Run: headless pygame with SDL's dummy video driver; simulated clock (each Clock.tick advances the game by its frame time, no real sleeping); random seed 0; keys injected as events and as key.get_pressed() state; no mouse input.
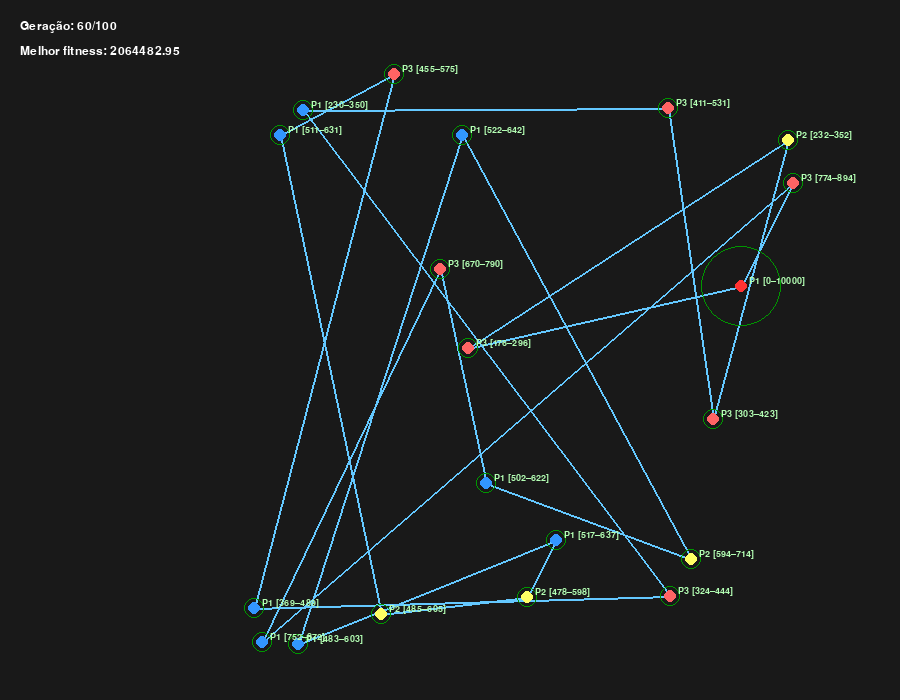
Frame 1 of 2 · flips 1–60 · no input
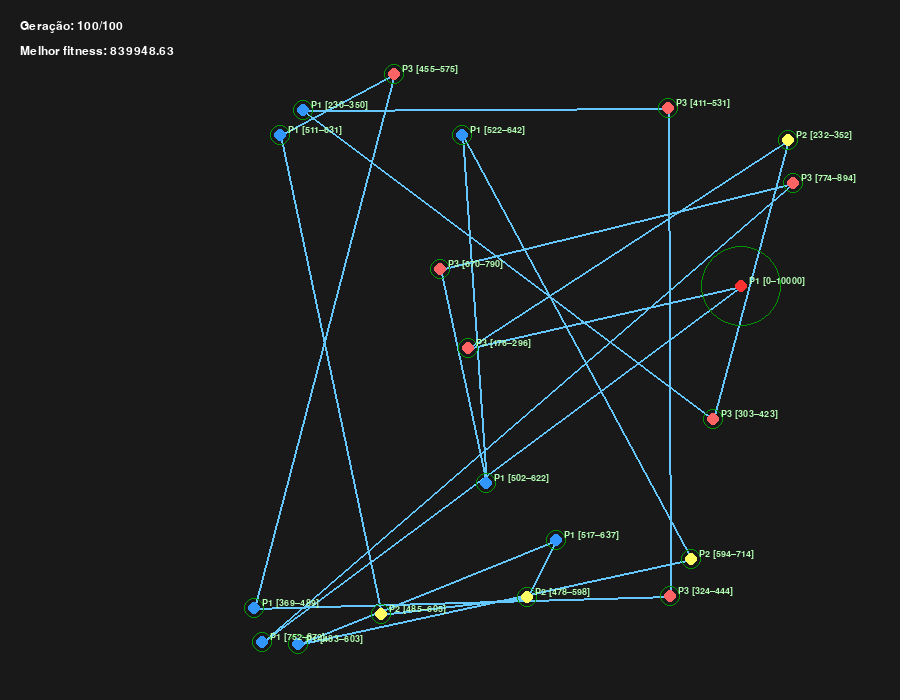
Frame 2 of 2 · flips 61–180 · tapped SPACE, RETURN · held RIGHT (→), D (game ended)

The pygame program that drew these frames:

import random
import math
import copy
import pygame
from typing import List, Tuple, Dict

# --- Parâmetros do problema ---
N_CITIES = 20
POPULATION_SIZE = 50
N_GENERATIONS = 100
MUTATION_PROBABILITY = 0.3
MAX_CAPACITY = 120
CITY_COORD_MIN = 0
CITY_COORD_MAX = 1000
MIN_DEMAND = 1
MAX_DEMAND = 10
SPEED = 50.0
SERVICE_TIME = 10.0
TIME_WINDOW_PENALTY_FACTOR = 5000.0

# --- Parâmetros da pausa para almoço ---
LUNCH_BREAK_THRESHOLD = 250.0  # Tempo de trabalho antes da pausa
LUNCH_BREAK_DURATION = 60.0    # Duração da pausa
# --------------------------------------

# --- Parâmetros de prioridade ---
PRIORITY_LEVELS = [1, 2, 3]  # 1: Baixa, 2: Média, 3: Alta
PRIORITY_PENALTY_FACTORS = {
    1: 1.0,
    2: 5.0,
    3: 10.0
}
# --------------------------------

# --- Pygame Config ---
SCREEN_WIDTH = 900
SCREEN_HEIGHT = 700
MARGIN_X = 50
MARGIN_Y = 50
SCALE_X = (SCREEN_WIDTH - 2 * MARGIN_X) / CITY_COORD_MAX
SCALE_Y = (SCREEN_HEIGHT - 2 * MARGIN_Y) / CITY_COORD_MAX
FPS = 5


# --- Funções auxiliares ---
def generate_time_windows(cities_locations: List[Tuple[int, int]]) -> Dict[Tuple[int, int], Tuple[float, float]]:
    time_windows = {}
    for city in cities_locations:
        start = random.uniform(100, 800)
        end = start + 120
        time_windows[city] = (start, end)
    if cities_locations:
        time_windows[cities_locations[0]] = (0.0, 10000.0)
    return time_windows


def calculate_distance(p1: Tuple[int, int], p2: Tuple[int, int]) -> float:
    return math.hypot(p1[0] - p2[0], p1[1] - p2[1])


# --- Função de fitness com pausa de almoço ---
def calculate_fitness(individual: Dict, city_time_windows: Dict) -> float:
    route = individual["route"]
    total_load = individual["total_load"]
    city_priority = individual["city_priority"]

    distance = 0.0
    time_penalty = 0.0
    current_time = 0.0
    work_since_last_break = 0.0

    if total_load > MAX_CAPACITY:
        return float("inf")

    n = len(route)
    for i in range(n):
        city = route[i]

        # --- Pausa de almoço ---
        if work_since_last_break >= LUNCH_BREAK_THRESHOLD and i > 0:
            current_time += LUNCH_BREAK_DURATION
            work_since_last_break = 0.0  # zera o contador
            # print(f"Pausa para almoço em t={current_time:.1f}")

        # --- Prioridade ---
        priority_level = city_priority.get(city, 1)
        priority_factor = PRIORITY_PENALTY_FACTORS.get(priority_level, 1.0)

        if city in city_time_windows:
            start_w, end_w = city_time_windows[city]

            # Espera se chegou cedo
            if current_time < start_w:
                wait_time = start_w - current_time
                current_time += wait_time
                work_since_last_break += wait_time

            # Penalidade se atrasou
            if current_time > end_w:
                delay = current_time - end_w
                time_penalty += delay * TIME_WINDOW_PENALTY_FACTOR * priority_factor

            # Tempo de serviço
            current_time += SERVICE_TIME
            work_since_last_break += SERVICE_TIME

        # Próxima cidade
        next_city = route[(i + 1) % n]
        segment_distance = calculate_distance(city, next_city)
        distance += segment_distance
        travel_time = segment_distance / SPEED
        current_time += travel_time
        work_since_last_break += travel_time

    return distance + time_penalty


# --- População inicial ---
def generate_population(pop_size: int, n_cities: int):
    cities_locations = [
        (random.randint(CITY_COORD_MIN, CITY_COORD_MAX),
         random.randint(CITY_COORD_MIN, CITY_COORD_MAX))
        for _ in range(n_cities)
    ]

    city_demand = {city: random.randint(MIN_DEMAND, MAX_DEMAND) for city in cities_locations}
    city_priority = {city: random.choice(PRIORITY_LEVELS) for city in cities_locations}

    city_time_windows = generate_time_windows(cities_locations)
    start_city = cities_locations[0]
    city_priority[start_city] = PRIORITY_LEVELS[0]  # depósito com prioridade baixa

    population = []
    for _ in range(pop_size):
        remaining = [c for c in cities_locations if c != start_city]
        random.shuffle(remaining)
        route = [start_city] + remaining
        total_load = sum(city_demand[c] for c in route)

        population.append({
            "route": route,
            "total_load": total_load,
            "city_demand": city_demand,
            "city_priority": city_priority
        })

    return population, start_city, city_time_windows, city_priority


# --- Crossover e mutação ---
def order_crossover(parent1: Dict, parent2: Dict, start_city: Tuple[int, int]) -> Dict:
    p1 = parent1["route"]
    p2 = parent2["route"]
    genes1, genes2 = p1[1:], p2[1:]
    size = len(genes1)
    a, b = sorted(random.sample(range(size), 2))
    child_genes = [None] * size
    child_genes[a:b + 1] = genes1[a:b + 1]
    pos = (b + 1) % size
    for gene in genes2:
        if gene not in child_genes:
            child_genes[pos] = gene
            pos = (pos + 1) % size
    child_route = [start_city] + child_genes
    child_city_priority = parent1["city_priority"]
    child_city_demand = {
        city: random.choice([parent1["city_demand"][city], parent2["city_demand"][city]])
        for city in child_route
    }
    total_load = sum(child_city_demand[c] for c in child_route)

    return {
        "route": child_route,
        "total_load": total_load,
        "city_demand": child_city_demand,
        "city_priority": child_city_priority
    }


def mutate(ind: Dict, prob: float, start_city: Tuple[int, int]) -> Dict:
    route = copy.deepcopy(ind["route"])
    if random.random() < prob and len(route) > 2:
        i, j = random.sample(range(1, len(route)), 2)
        route[i], route[j] = route[j], route[i]
    total_load = sum(ind["city_demand"][c] for c in route)
    return {
        "route": route,
        "total_load": total_load,
        "city_demand": ind["city_demand"],
        "city_priority": ind["city_priority"]
    }


def sort_population(pop: List[Dict], city_time_windows: Dict) -> List[Dict]:
    return sorted(pop, key=lambda i: calculate_fitness(i, city_time_windows))


# --- Desenho ---
def draw_route(screen, best, gen, fitness, city_time_windows):
    screen.fill((25, 25, 25))
    font = pygame.font.SysFont("Arial", 18)
    small_font = pygame.font.SysFont("Arial", 14)
    route = best["route"]
    n = len(route)
    city_priority = best["city_priority"]

    for i in range(n):
        c1, c2 = route[i], route[(i + 1) % n]
        p1 = (int(c1[0] * SCALE_X) + MARGIN_X, int(c1[1] * SCALE_Y) + MARGIN_Y)
        p2 = (int(c2[0] * SCALE_X) + MARGIN_X, int(c2[1] * SCALE_Y) + MARGIN_Y)
        pygame.draw.line(screen, (100, 200, 255), p1, p2, 2)

    for idx, city in enumerate(route):
        pos = (int(city[0] * SCALE_X) + MARGIN_X, int(city[1] * SCALE_Y) + MARGIN_Y)
        start, end = city_time_windows.get(city, (0, 0))
        window_size = max(10, min(40, (end - start) / 50))

        pygame.draw.circle(screen, (0, 150, 0), pos, int(window_size), 1)
        priority = city_priority.get(city, 1)
        if idx == 0:
            color = (255, 50, 50)
        elif priority == 3:
            color = (255, 100, 100)
        elif priority == 2:
            color = (255, 255, 100)
        else:
            color = (50, 150, 255)
        pygame.draw.circle(screen, color, pos, 6)

        text = f"P{priority} [{int(start)}–{int(end)}]"
        label = small_font.render(text, True, (180, 255, 180))
        screen.blit(label, (pos[0] + 8, pos[1] - 10))

    fitness_text = "inf" if math.isinf(fitness) else f"{fitness:.2f}"
    screen.blit(font.render(f"Geração: {gen + 1}/{N_GENERATIONS}", True, (255, 255, 255)), (20, 20))
    screen.blit(font.render(f"Melhor fitness: {fitness_text}", True, (255, 255, 255)), (20, 45))
    pygame.display.flip()


# --- Cálculo de tempos de chegada (com pausa incluída) ---
def compute_arrival_times(best_solution, city_time_windows):
    route = best_solution["route"]
    arrival_times = {}
    current_time = 0.0
    work_since_last_break = 0.0

    for i, city in enumerate(route):
        if work_since_last_break >= LUNCH_BREAK_THRESHOLD and i > 0:
            current_time += LUNCH_BREAK_DURATION
            work_since_last_break = 0.0

        if city in city_time_windows:
            start_w, end_w = city_time_windows[city]
            wait_time = max(0, start_w - current_time)
            current_time += wait_time
            work_since_last_break += wait_time
            arrival_times[city] = current_time
            current_time += SERVICE_TIME
            work_since_last_break += SERVICE_TIME

        if i < len(route) - 1:
            next_city = route[i + 1]
            dist = calculate_distance(city, next_city)
            travel_time = dist / SPEED
            current_time += travel_time
            work_since_last_break += travel_time

    return arrival_times


# --- Execução principal ---
def main():
    pygame.init()
    screen = pygame.display.set_mode((SCREEN_WIDTH, SCREEN_HEIGHT))
    pygame.display.set_caption("Algoritmo Genético - Caixeiro Viajante (c/ Janelas, Prioridade e Pausa de Almoço)")
    clock = pygame.time.Clock()

    population, start_city, city_time_windows, city_priority = generate_population(POPULATION_SIZE, N_CITIES)
    best_solution = None
    best_fitness = float("inf")

    for generation in range(N_GENERATIONS):
        for event in pygame.event.get():
            if event.type == pygame.QUIT:
                pygame.quit()
                return

        population = sort_population(population, city_time_windows)
        current_best = population[0]
        current_fitness = calculate_fitness(current_best, city_time_windows)

        if current_fitness < best_fitness:
            best_solution, best_fitness = current_best, current_fitness

        draw_route(screen, current_best, generation, current_fitness, city_time_windows)
        print(f"Geração {generation + 1}: melhor fitness = {current_fitness:.2f}")

        new_population = [population[0]]
        while len(new_population) < POPULATION_SIZE:
            p1, p2 = random.choices(population[:10], k=2)
            child = order_crossover(p1, p2, start_city)
            child = mutate(child, MUTATION_PROBABILITY, start_city)
            new_population.append(child)

        population = new_population
        clock.tick(FPS)

    pygame.quit()

    # --- Resultado final ---
    print("\nMelhor solução final:")
    if best_solution:
        arrival_times = compute_arrival_times(best_solution, city_time_windows)
        print("Rota, prioridade e horários:")
        for i, city in enumerate(best_solution["route"]):
            tw = city_time_windows.get(city, (0, 0))
            arrival = arrival_times.get(city, 0.0)
            priority = best_solution["city_priority"].get(city, 1)

            if i == 0:
                status = "depósito"
            elif arrival < tw[0]:
                status = f"cedo (espera {tw[0] - arrival:.1f})"
            elif arrival > tw[1]:
                atraso = arrival - tw[1]
                mult = PRIORITY_PENALTY_FACTORS.get(priority, 1.0)
                status = f"ATRASADO ({atraso:.1f}) - penalidade x{mult:.1f}"
            else:
                status = "dentro"

            print(
                f"  {i + 1:02d} - Cidade {city} | P{priority} | Chegada: {arrival:.1f} | "
                f"Janela: [{tw[0]:.1f}, {tw[1]:.1f}] | {status}"
            )

        print("\nCarga total:", best_solution["total_load"])
        print("Fitness final:", best_fitness)
    else:
        print("Nenhuma solução viável encontrada.")


if __name__ == "__main__":
    main()
